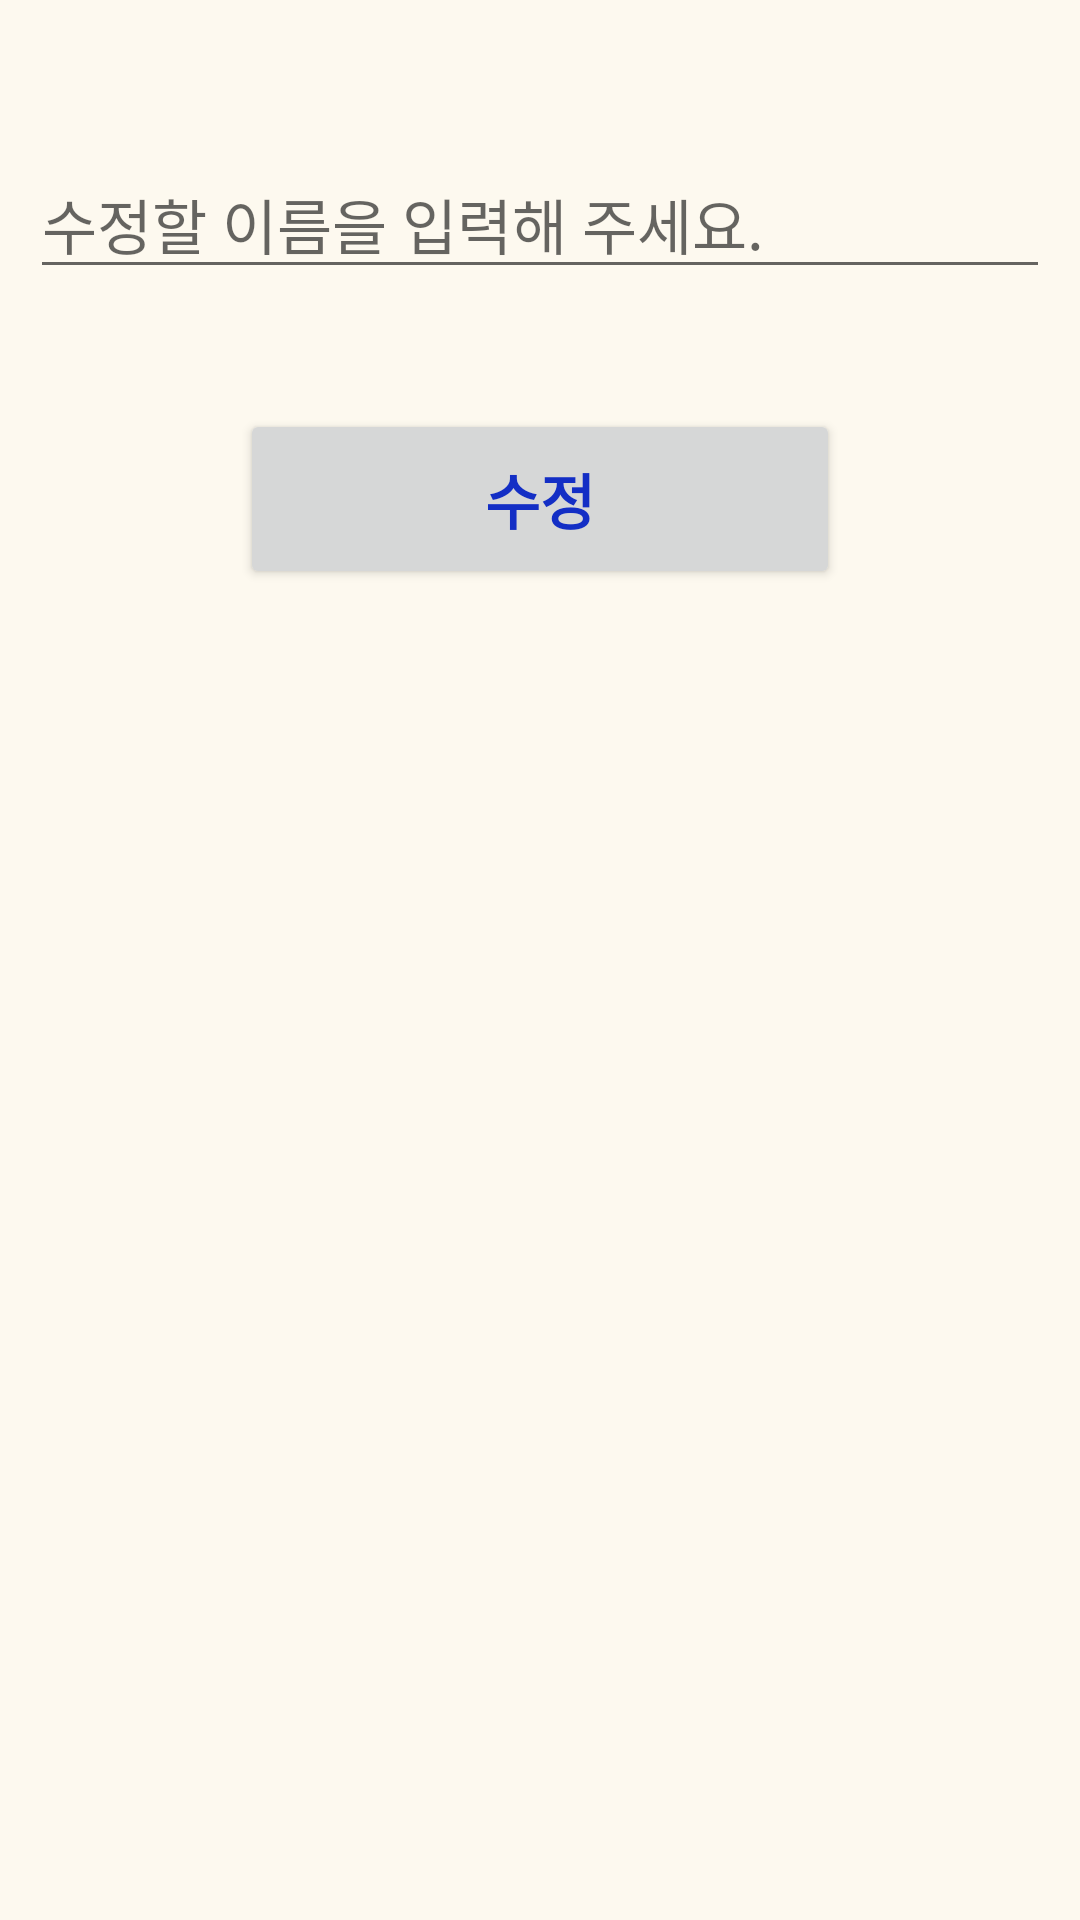

Write the Android layout XML for this screen, with the resource values it uses.
<!-- AndroidManifest.xml: application theme Theme.SamApp -->
<!-- res/layout/activity_user_update.xml -->
<?xml version="1.0" encoding="utf-8"?>
<LinearLayout xmlns:android="http://schemas.android.com/apk/res/android"
    xmlns:app="http://schemas.android.com/apk/res-auto"
    xmlns:tools="http://schemas.android.com/tools"
    android:layout_width="match_parent"
    android:layout_height="match_parent"
    android:orientation="vertical"
    tools:context=".UserUpdateActivity"
    android:layout_marginTop="50dp"
    android:background="#66FAF0D7">

    <TextView
        android:visibility="gone"
        android:layout_width="wrap_content"
        android:layout_height="wrap_content"
        android:id="@+id/btn"
        android:text=""/>

    <EditText
        android:layout_marginTop="50dp"
        android:layout_marginLeft="10dp"
        android:layout_marginRight="10dp"
        android:layout_width="match_parent"
        android:layout_height="wrap_content"
        android:id="@+id/updateName"
        android:hint="수정할 이름을 입력해 주세요."
        android:layout_marginBottom="20dp"
        android:textSize="20sp"
        android:fontFamily="@font/no3"/>

    <Button
        android:layout_marginTop="20dp"
        android:layout_width="200dp"
        android:layout_height="60dp"
        android:text="수정"
        android:textSize="20sp"
        android:id="@+id/btnUserUpdate"
        android:layout_gravity="center"
        android:fontFamily="@font/no3"
        android:textColor="@color/blue"
        android:textStyle="bold"/>

</LinearLayout>
<!-- resources referenced by this layout -->
<resources>
  <color name="blue">#132EC5</color>
  <style name="Theme.SamApp" parent="Theme.MaterialComponents.DayNight.NoActionBar">
          
          
          <item name="windowNoTitle">true</item>
          <item name="colorPrimary">@color/test</item>
          <item name="colorPrimaryVariant">@color/test</item>
          <item name="colorOnPrimary">@color/white</item>
          
          <item name="colorSecondary">@color/teal_200</item>
          <item name="colorSecondaryVariant">@color/teal_700</item>
          <item name="colorOnSecondary">@color/black</item>
          
          <item name="android:statusBarColor">@color/test</item>
          
      </style>
  <color name="test">#ffd400</color>
  <color name="white">#FFFFFFFF</color>
  <color name="teal_200">#FF03DAC5</color>
  <color name="teal_700">#FF018786</color>
  <color name="black">#FF000000</color>
</resources>
